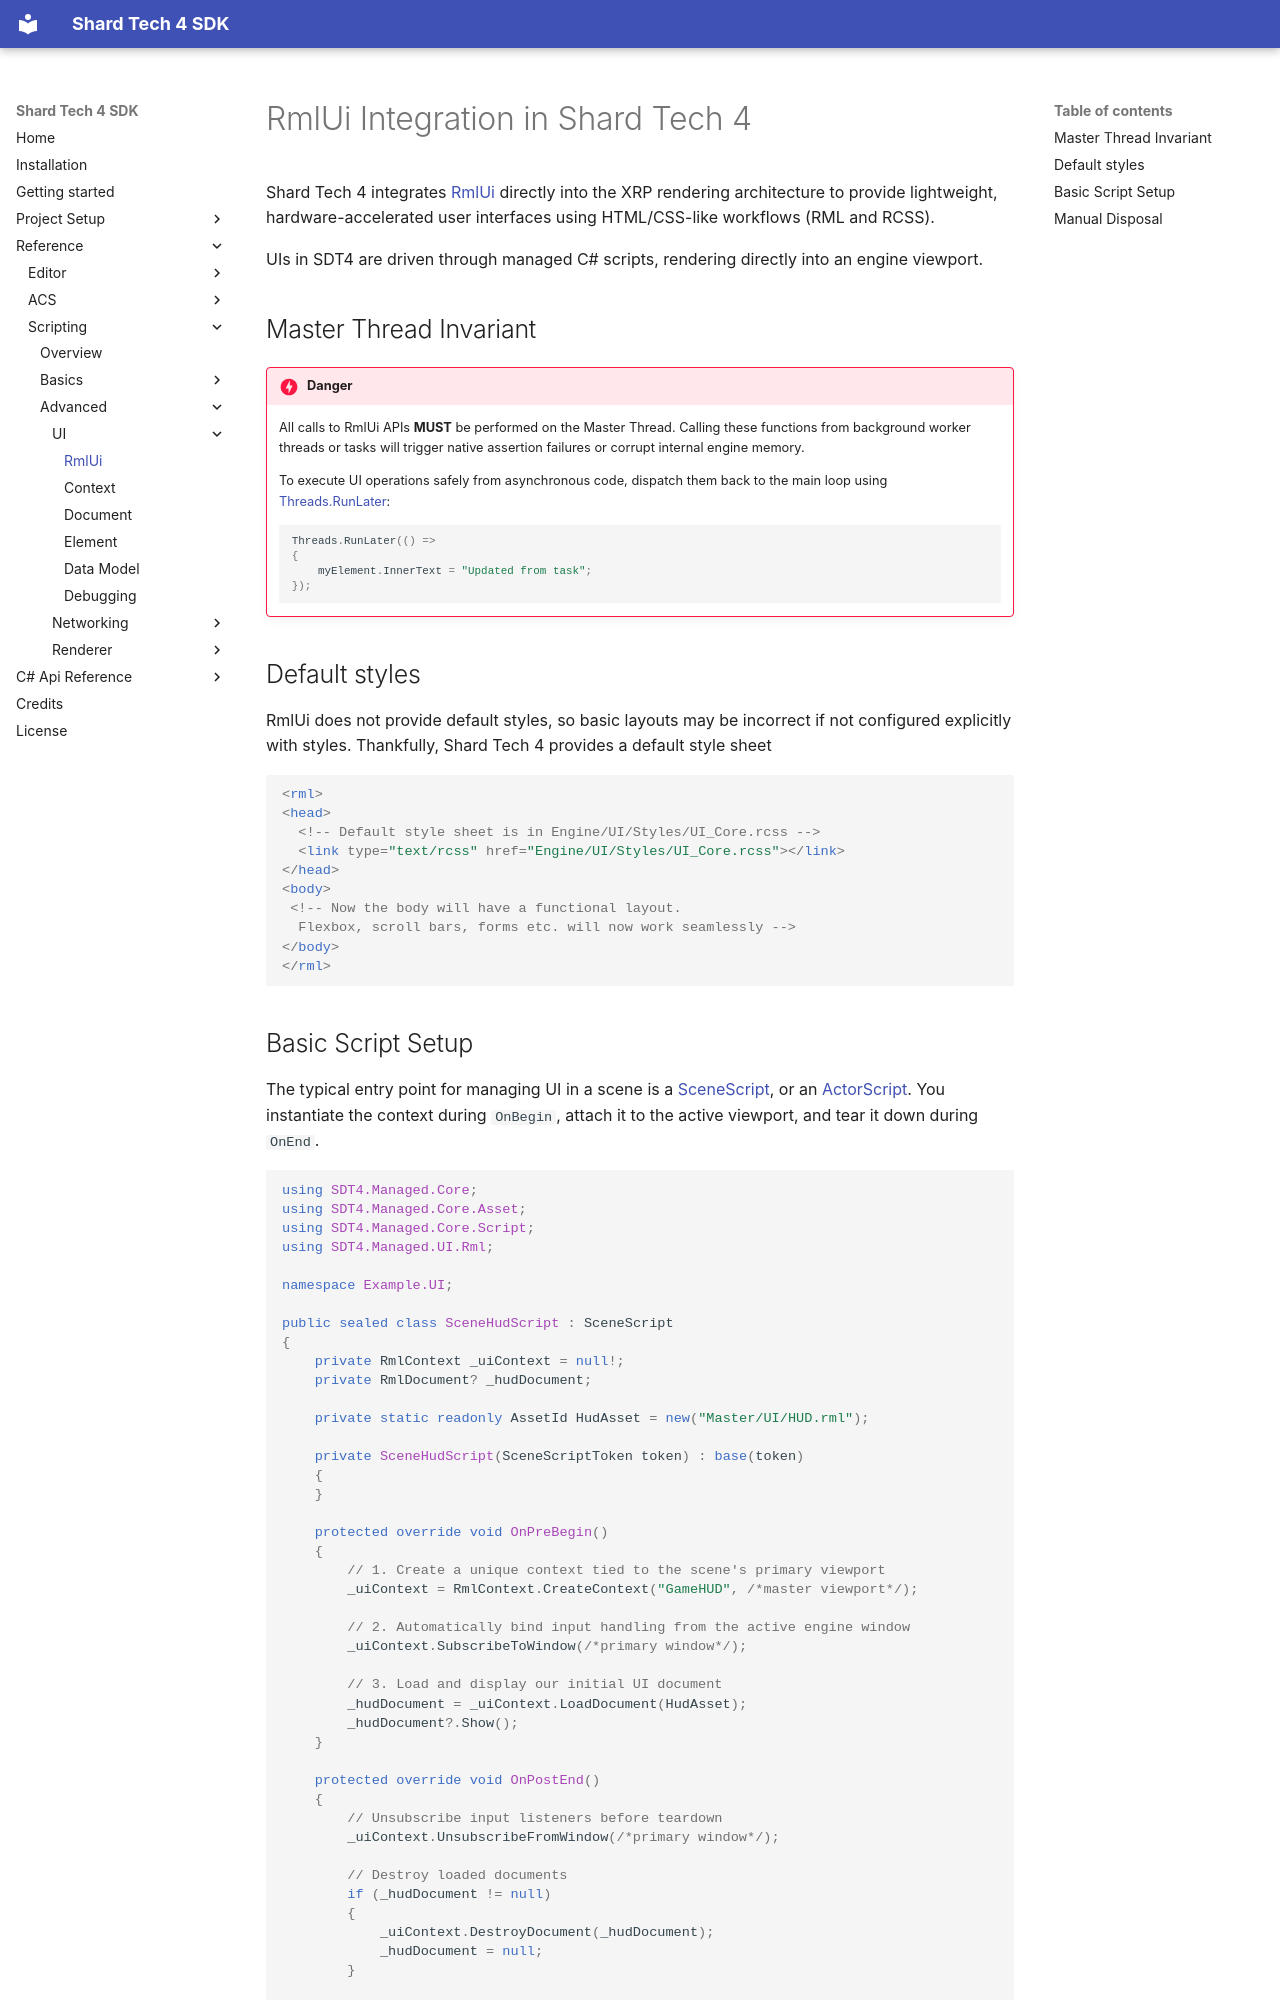

repository: PyroshockStudios/Shard-Tech-4-Docs · page: reference/scripting/advanced/ui/rmlui/index.html · generator: mkdocs

# RmlUi Integration in Shard Tech 4

Shard Tech 4 integrates [RmlUi](https://mikke89.github.io/RmlUiDoc) directly into the XRP rendering architecture to provide lightweight, hardware-accelerated user interfaces using HTML/CSS-like workflows (RML and RCSS).

UIs in SDT4 are driven through managed C# scripts, rendering directly into an engine viewport.

## Master Thread Invariant

!!! danger
    All calls to RmlUi APIs **MUST** be performed on the Master Thread. Calling these functions from background worker threads or tasks will trigger native assertion failures or corrupt internal engine memory.

    To execute UI operations safely from asynchronous code, dispatch them back to the main loop using [Threads.RunLater](../../../../cs-api-ref/sdt4.managed.core/threads.md):
    ```csharp
    Threads.RunLater(() => 
    {
        myElement.InnerText = "Updated from task";
    });
    ```

## Default styles

RmlUi does not provide default styles, so basic layouts may be incorrect if not configured explicitly with styles.
Thankfully, Shard Tech 4 provides a default style sheet

```html
<rml>
<head>
  <!-- Default style sheet is in Engine/UI/Styles/UI_Core.rcss -->
  <link type="text/rcss" href="Engine/UI/Styles/UI_Core.rcss"></link>
</head>
<body>
 <!-- Now the body will have a functional layout.
  Flexbox, scroll bars, forms etc. will now work seamlessly -->
</body>
</rml>
```
